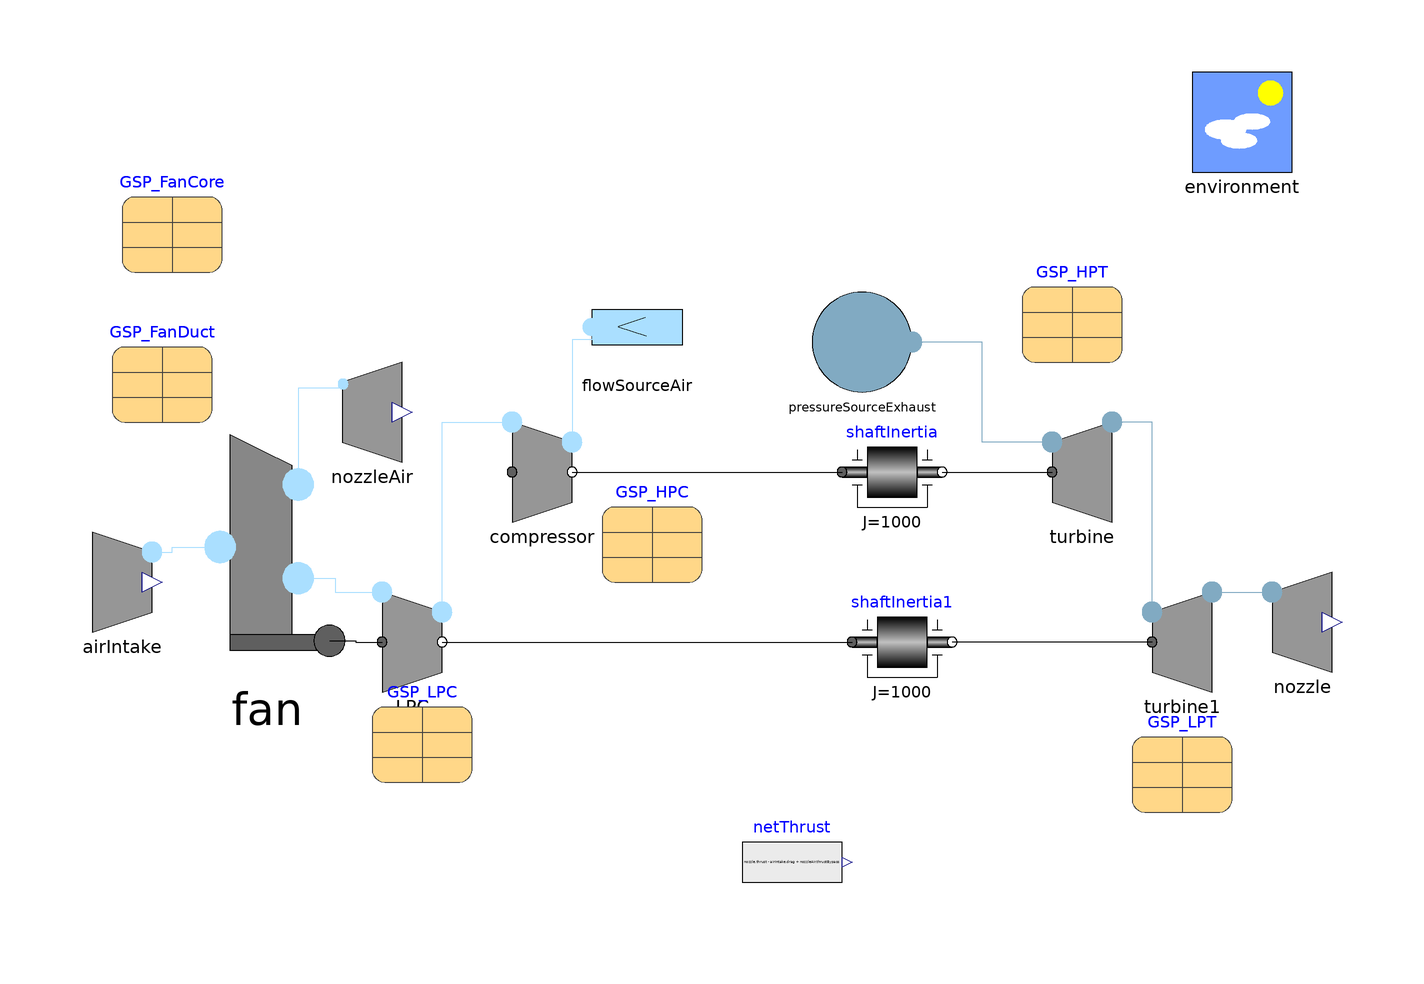

The Modelica model whose source follows is shown above as a component diagram (icons at their Placement, wires along their Line points).

model TestFanTwoShaftsTakeOff "Test of turbofan engine with some prescribed intermediate conditions, take-off"
      extends Modelica.Icons.Example;
      inner Components.Environment environment annotation(
        Placement(visible = true, transformation(origin = {70, 70}, extent = {{-10, -10}, {10, 10}}, rotation = 0)));
      Components.AirIntake airIntake annotation(
        Placement(visible = true, transformation(origin = {-154, -22}, extent = {{-10, -10}, {10, 10}}, rotation = 0)));
      BasicAeroEngines.Components.CompressorMapsBetaLines compressor(data = GSP_HPC) annotation(
        Placement(visible = true, transformation(origin = {-70, 0}, extent = {{-10, -10}, {10, 10}}, rotation = 0)));
      Components.TurbineStodola turbine(ConstantEta = true, data = GSP_HPT) annotation(
        Placement(visible = true, transformation(origin = {38, 0}, extent = {{-10, -10}, {10, 10}}, rotation = 0)));
      Components.NozzleExhaust nozzle(A = 0.6383, v_start = 459.7) annotation(
        Placement(visible = true, transformation(origin = {82, -30}, extent = {{-10, -10}, {10, 10}}, rotation = 0)));
      Modelica.Mechanics.Rotational.Components.Inertia shaftInertia(J = 1000, phi(fixed = true, start = 0), w(fixed = true, start = 1078.6)) annotation(
        Placement(visible = true, transformation(origin = {0, 0}, extent = {{-10, -10}, {10, 10}}, rotation = 0)));
      Modelica.Blocks.Sources.RealExpression netThrust(y = nozzle.thrust - airIntake.drag + nozzleAir.thrustBypass) annotation(
        Placement(visible = true, transformation(origin = {-20, -78}, extent = {{-10, -10}, {10, 10}}, rotation = 0)));
      Modelica.Mechanics.Rotational.Components.Inertia shaftInertia1(J = 1000, phi(fixed = true, start = 0), w(fixed = true, start = 355)) annotation(
        Placement(visible = true, transformation(origin = {2, -34}, extent = {{-10, -10}, {10, 10}}, rotation = 0)));
      Components.TurbineStodola turbine1(ConstantEta = true, data = GSP_LPT) annotation(
        Placement(visible = true, transformation(origin = {58, -34}, extent = {{-10, -10}, {10, 10}}, rotation = 0)));
      BasicAeroEngines.Components.CompressorMapsBetaLines LPC(data = GSP_LPC) annotation(
        Placement(transformation(extent = {{-106, -44}, {-86, -24}})));
      Components.NozzleAir nozzleAir(A = 1.9092, v_start = 284.6) annotation(
        Placement(transformation(extent = {{-114, 2}, {-94, 22}})));
      parameter BasicAeroEngines.Data.Turbines.GSP_LPT_Stodola GSP_LPT annotation(
        Placement(transformation(extent = {{48, -68}, {68, -48}})));
      parameter BasicAeroEngines.Data.Turbines.GSP_HPT_Stodola GSP_HPT annotation(
        Placement(transformation(extent = {{26, 22}, {46, 42}})));
      parameter Data.Compressors.GSP_FanCore GSP_FanCore annotation(
        Placement(transformation(extent = {{-154, 40}, {-134, 60}})));
      parameter Data.Compressors.GSP_HPC GSP_HPC annotation(
        Placement(transformation(extent = {{-58, -22}, {-38, -2}})));
      parameter Data.Compressors.GSP_FanDuct GSP_FanDuct annotation(
        Placement(visible = true, transformation(origin = {-146, 20}, extent = {{-10, -10}, {10, 10}}, rotation = 0)));
      parameter BasicAeroEngines.Data.Compressors.GSP_LPC GSP_LPC annotation(
        Placement(visible = true, transformation(origin = {-94, -52}, extent = {{-10, -10}, {10, 10}}, rotation = 0)));
      Components.FlowSourceAir flowSourceAir(referenceMassFlowRate = -132.7) annotation(
        Placement(transformation(extent = {{-42, 20}, {-60, 38}})));
      Components.PressureSourceExhaust pressureSourceExhaust(referencePressure(displayUnit = "bar") = 2874500, referenceTemperature(displayUnit = "K") = 1459) annotation(
        Placement(transformation(extent = {{-16, 16}, {4, 36}})));
      BasicAeroEngines.Components.Fan fan(data_bypass = GSP_FanDuct, data_core = GSP_FanCore) annotation(
        Placement(transformation(extent = {{-150, -40}, {-100, 10}})));
    equation
      connect(shaftInertia.flange_b, turbine.shaft) annotation(
        Line(points = {{10, 0}, {32, 0}}));
      connect(turbine1.inlet, turbine.outlet) annotation(
        Line(points = {{52, -28}, {52, 10}, {44, 10}}, color = {129, 170, 194}));
      connect(turbine1.outlet, nozzle.inlet) annotation(
        Line(points = {{64, -24}, {76, -24}}, color = {129, 170, 194}));
      connect(turbine1.shaft, shaftInertia1.flange_b) annotation(
        Line(points = {{52, -34}, {12, -34}}, color = {0, 0, 0}));
      connect(LPC.outlet, compressor.inlet) annotation(
        Line(points = {{-90, -28}, {-90, 10}, {-76, 10}}, color = {170, 223, 255}));
      connect(flowSourceAir.fluidPort, compressor.outlet) annotation(
        Line(points = {{-60, 29}, {-60, 26.5}, {-64, 26.5}, {-64, 6}}, color = {170, 223, 255}));
      connect(turbine.inlet, pressureSourceExhaust.fluidPort) annotation(
        Line(points = {{32, 6}, {18, 6}, {18, 26}, {4, 26}}, color = {129, 170, 194}));
      connect(airIntake.outlet, fan.inlet) annotation(
        Line(points = {{-148, -16}, {-144, -16}, {-144, -15}, {-134.375, -15}}, color = {170, 223, 255}));
      connect(nozzleAir.inlet, fan.outlet_bypass) annotation(
        Line(points = {{-109.8, 17.6}, {-109.8, 16.8}, {-118.75, 16.8}, {-118.75, -2.5}}, color = {170, 223, 255}));
      connect(fan.outlet_core, LPC.inlet) annotation(
        Line(points = {{-118.75, -21.25}, {-111.375, -21.25}, {-111.375, -24}, {-102, -24}}, color = {170, 223, 255}));
      connect(LPC.shaft_b, shaftInertia1.flange_a) annotation(
        Line(points = {{-90, -34}, {-8, -34}}, color = {0, 0, 0}));
      connect(fan.fan_mechanical_interface, LPC.shaft_a) annotation(
        Line(points = {{-112.5, -33.75}, {-107.25, -33.75}, {-107.25, -34}, {-102, -34}}, color = {0, 0, 0}));
      connect(compressor.shaft_b, shaftInertia.flange_a) annotation(
        Line(points = {{-64, 0}, {-10, 0}}, color = {0, 0, 0}));
      annotation(
        experiment(StartTime = 0, StopTime = 40, Tolerance = 1e-06, Interval = 0.08),
        Documentation(info = "<html>
<p>Simple test model of a turbojet engine, using the TestTurbine and TestCompressor data sets. Please not that this model only has testing purposes for the library components, it does not represent a real-life, well-designed aeroengine.</p>
<p>The simulation starts near steady state on the ground at zero airspeed, with a fuel flow of 0.279 kg/s. At time 10, the fuel flow is increased with a two-second ramp to 0.35 kg/s.</p>
</html>"),
        Diagram(coordinateSystem(extent = {{-160, -100}, {100, 100}})));
    end TestFanTwoShaftsTakeOff;